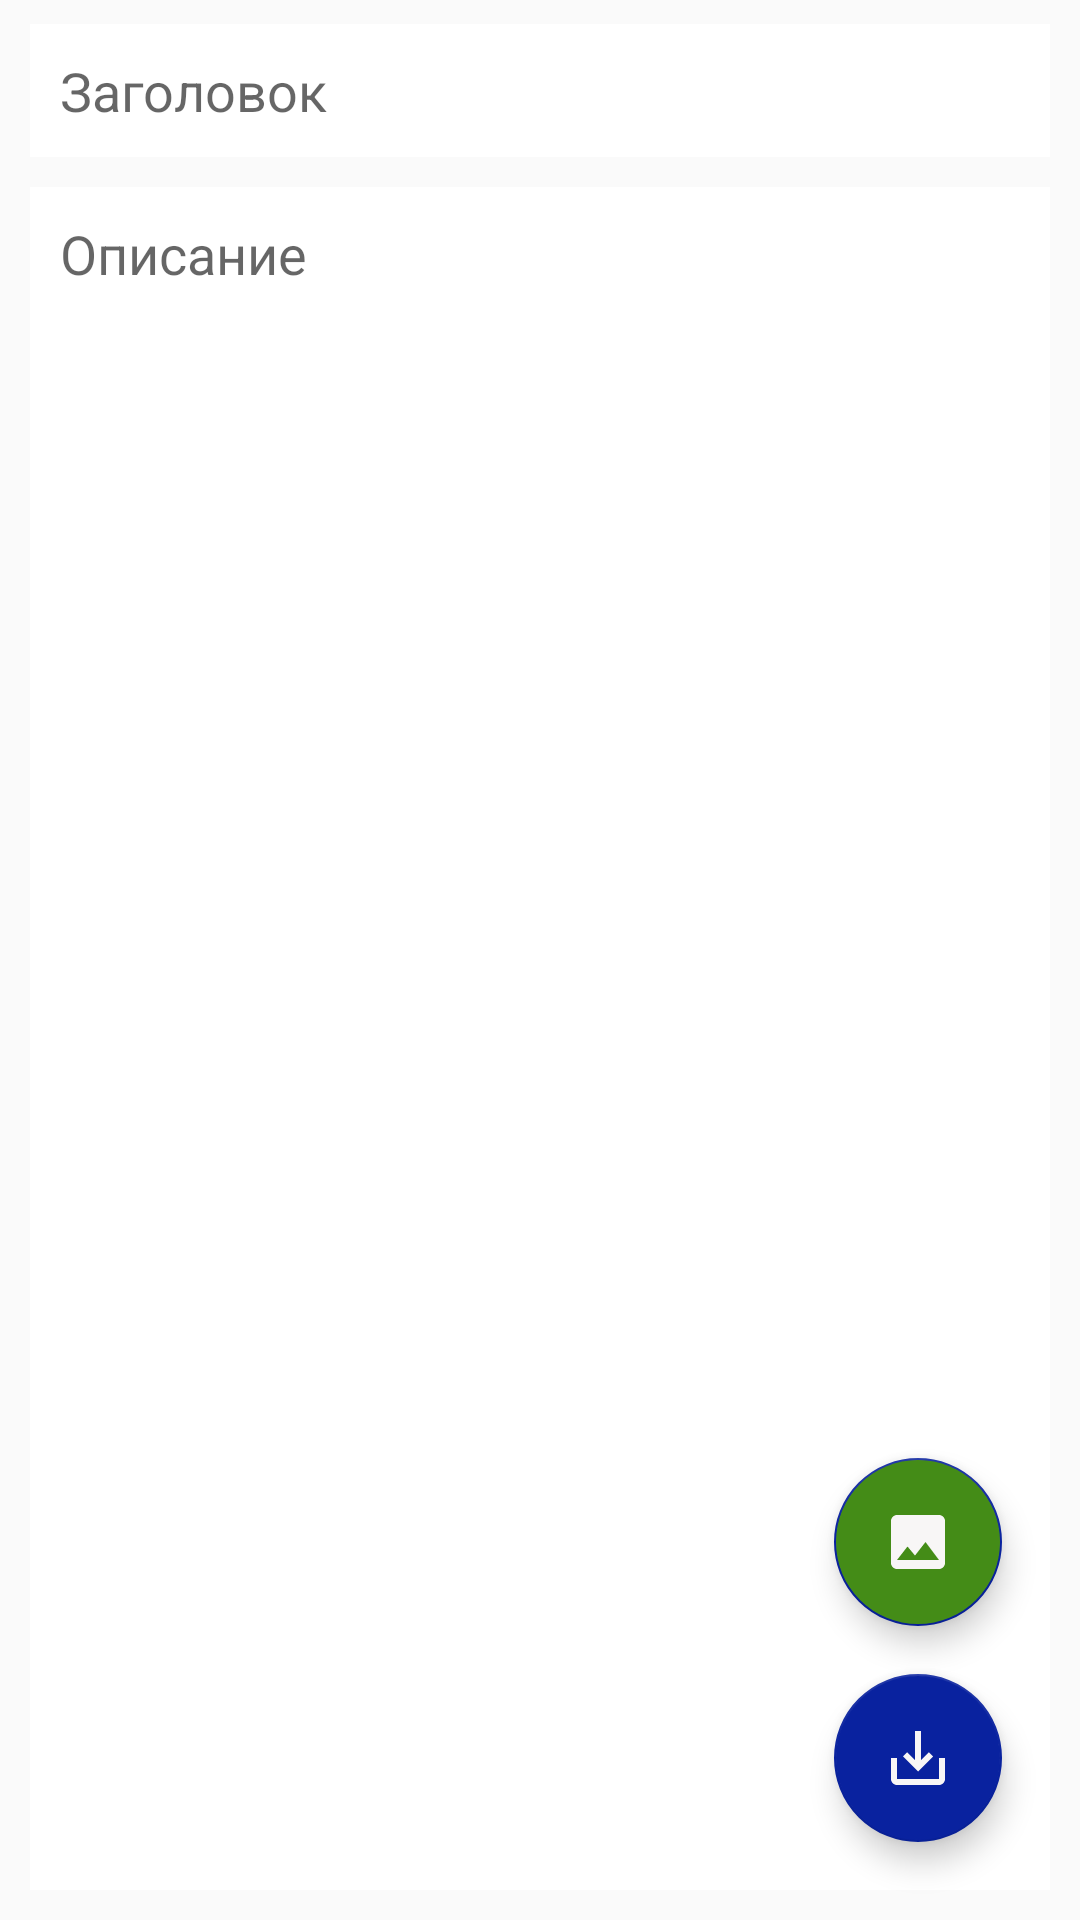

Android layout source for this screen:
<!-- AndroidManifest.xml: application theme Theme.ServisEngineering -->
<!-- res/layout/activity_edit_priut.xml -->
<?xml version="1.0" encoding="utf-8"?>
<androidx.constraintlayout.widget.ConstraintLayout xmlns:android="http://schemas.android.com/apk/res/android"
    xmlns:app="http://schemas.android.com/apk/res-auto"
    xmlns:tools="http://schemas.android.com/tools"
    android:layout_width="match_parent"
    android:layout_height="match_parent"
    android:visibility="visible"
    tools:context=".EditActivity">

    <androidx.constraintlayout.widget.Guideline
        android:id="@+id/guideline"
        android:layout_width="wrap_content"
        android:layout_height="wrap_content"
        android:orientation="horizontal"
        app:layout_constraintGuide_percent="0.2" />

    <androidx.constraintlayout.widget.ConstraintLayout
        android:id="@+id/constrTitle"
        android:layout_width="match_parent"
        android:layout_height="wrap_content"
        app:layout_constraintEnd_toEndOf="parent"
        app:layout_constraintStart_toStartOf="parent"
        app:layout_constraintTop_toBottomOf="@+id/mainImageLayout"
        android:layout_marginStart="10dp"
        android:layout_marginTop="8dp"

        android:layout_marginEnd="10dp">

        <EditText
            android:id="@+id/edTitle"
            android:layout_width="match_parent"
            android:layout_height="wrap_content"
            android:background="@color/white"
            android:padding="10dp"
            android:hint="@string/ed_title_hint" />
    </androidx.constraintlayout.widget.ConstraintLayout>

    <EditText
        android:id="@+id/edDesc"
        android:layout_width="0dp"
        android:layout_height="0dp"
        android:layout_marginTop="10dp"
        android:layout_marginBottom="10dp"
        android:background="@color/white"
        android:gravity="top"
        android:hint="@string/ed_desc_hint"
        android:inputType="textMultiLine|textPersonName"
        android:padding="10dp"
        android:paddingHorizontal="10dp"
        app:layout_constraintBottom_toBottomOf="parent"
        app:layout_constraintEnd_toEndOf="@+id/constrTitle"
        app:layout_constraintHorizontal_bias="0.0"
        app:layout_constraintStart_toStartOf="@+id/constrTitle"
        app:layout_constraintTop_toBottomOf="@+id/constrTitle"
        app:layout_constraintVertical_bias="1.0" />

    <com.google.android.material.floatingactionbutton.FloatingActionButton
        android:id="@+id/save"
        android:layout_width="wrap_content"
        android:layout_height="wrap_content"
        android:layout_marginEnd="16dp"
        android:layout_marginBottom="16dp"
        android:backgroundTint="@color/dark_blue"
        android:onClick="onClickSave"
        app:layout_constraintBottom_toBottomOf="@+id/edDesc"
        app:layout_constraintEnd_toEndOf="@+id/edDesc"
        app:srcCompat="@drawable/ic_baseline_save_alt_24" />

    <com.google.android.material.floatingactionbutton.FloatingActionButton
        android:id="@+id/addImge"
        android:layout_width="wrap_content"
        android:layout_height="wrap_content"
        android:layout_marginEnd="16dp"
        android:layout_marginBottom="16dp"
        android:backgroundTint="@color/dark_green"
        android:onClick="onClickAddImage"
        app:layout_constraintBottom_toTopOf="@+id/save"
        app:layout_constraintEnd_toEndOf="@+id/edDesc"
        app:srcCompat="@drawable/ic_baseline_image_24" />

    <androidx.constraintlayout.widget.ConstraintLayout
        android:id="@+id/mainImageLayout"
        android:layout_width="0dp"
        android:layout_height="0dp"
        android:layout_marginStart="10dp"
        android:layout_marginTop="10dp"
        android:layout_marginEnd="10dp"
        android:background="@color/white"
        android:visibility="gone"
        app:layout_constraintBottom_toTopOf="@+id/guideline"
        app:layout_constraintEnd_toEndOf="@+id/constrTitle"
        app:layout_constraintStart_toStartOf="@+id/constrTitle"
        app:layout_constraintTop_toTopOf="parent"
        app:layout_constraintVertical_bias="0.0">

        <ImageView
            android:id="@+id/imageView"
            android:layout_width="wrap_content"
            android:layout_height="wrap_content"
            android:layout_marginTop="8dp"
            android:layout_marginBottom="8dp"
            android:background="@color/white"
            android:paddingVertical="5dp"
            android:scaleType="fitStart"
            app:layout_constraintBottom_toBottomOf="parent"
            app:layout_constraintEnd_toEndOf="parent"
            app:layout_constraintStart_toStartOf="parent"
            app:layout_constraintTop_toTopOf="parent"
            tools:srcCompat="@tools:sample/avatars" />

        <ImageButton
            android:id="@+id/imButtonEditImage"
            android:layout_width="wrap_content"
            android:layout_height="wrap_content"
            android:layout_marginTop="8dp"
            android:layout_marginEnd="8dp"
            android:backgroundTint="@color/dark_green"
            android:onClick="onClickChooseImage"
            app:layout_constraintEnd_toEndOf="parent"
            app:layout_constraintTop_toTopOf="parent"
            app:srcCompat="@drawable/ic_add_image" />

        <ImageButton
            android:id="@+id/imButtonDelete"
            android:layout_width="40dp"
            android:layout_height="40dp"
            android:layout_marginEnd="8dp"
            android:backgroundTint="@color/dark_blue"
            android:onClick="onClickDeleteImage"
            app:layout_constraintBottom_toBottomOf="parent"
            app:layout_constraintEnd_toEndOf="parent"
            app:srcCompat="@android:drawable/ic_menu_delete" />


    </androidx.constraintlayout.widget.ConstraintLayout>


</androidx.constraintlayout.widget.ConstraintLayout>
<!-- resources referenced by this layout -->
<resources>
  <color name="dark_blue">#09229F</color>
  <color name="dark_green">#448C17</color>
  <color name="white">#FFFFFFFF</color>
  <!-- drawable ic_add_image (drawable) -->
  <vector android:height="24dp" android:tint="#FAF6F6"
      android:viewportHeight="24" android:viewportWidth="24"
      android:width="24dp" xmlns:android="http://schemas.android.com/apk/res/android">
      <path android:fillColor="@android:color/white" android:pathData="M19,7v2.99s-1.99,0.01 -2,0L17,7h-3s0.01,-1.99 0,-2h3L17,2h2v3h3v2h-3zM16,11L16,8h-3L13,5L5,5c-1.1,0 -2,0.9 -2,2v12c0,1.1 0.9,2 2,2h12c1.1,0 2,-0.9 2,-2v-8h-3zM5,19l3,-4 2,3 3,-4 4,5L5,19z"/>
  </vector>
  <!-- drawable ic_baseline_image_24 (drawable) -->
  <vector android:height="24dp" android:tint="#F8F6F6"
      android:viewportHeight="24" android:viewportWidth="24"
      android:width="24dp" xmlns:android="http://schemas.android.com/apk/res/android">
      <path android:fillColor="@android:color/white" android:pathData="M21,19V5c0,-1.1 -0.9,-2 -2,-2H5c-1.1,0 -2,0.9 -2,2v14c0,1.1 0.9,2 2,2h14c1.1,0 2,-0.9 2,-2zM8.5,13.5l2.5,3.01L14.5,12l4.5,6H5l3.5,-4.5z"/>
  </vector>
  <!-- drawable ic_baseline_save_alt_24 (drawable) -->
  <vector android:height="24dp" android:tint="#F8F6F6"
      android:viewportHeight="24" android:viewportWidth="24"
      android:width="24dp" xmlns:android="http://schemas.android.com/apk/res/android">
      <path android:fillColor="@android:color/white" android:pathData="M19,12v7L5,19v-7L3,12v7c0,1.1 0.9,2 2,2h14c1.1,0 2,-0.9 2,-2v-7h-2zM13,12.67l2.59,-2.58L17,11.5l-5,5 -5,-5 1.41,-1.41L11,12.67L11,3h2z"/>
  </vector>
  <string name="ed_desc_hint">Описание</string>
  <string name="ed_title_hint">Заголовок</string>
  <style name="Theme.ServisEngineering" parent="Theme.AppCompat.Light.DarkActionBar">
          
          <item name="colorPrimary">@color/dark_blue</item>
          <item name="colorPrimaryDark">@color/dark_blue</item>
          <item name="colorAccent">@color/dark_blue</item>
          
      </style>
</resources>
